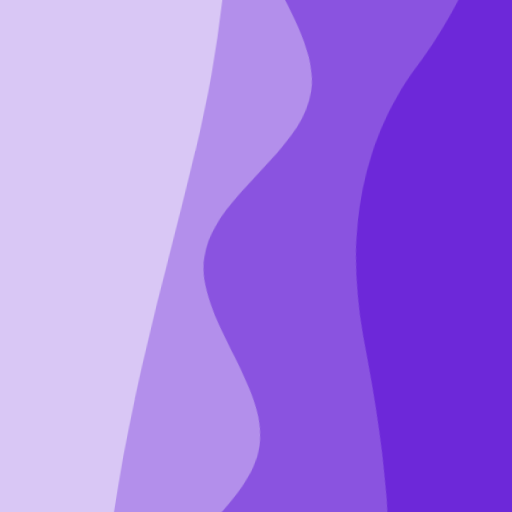
t = 0.00 s
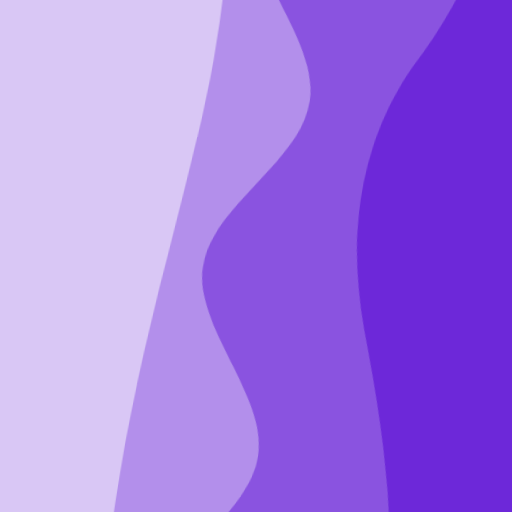
t = 2.50 s
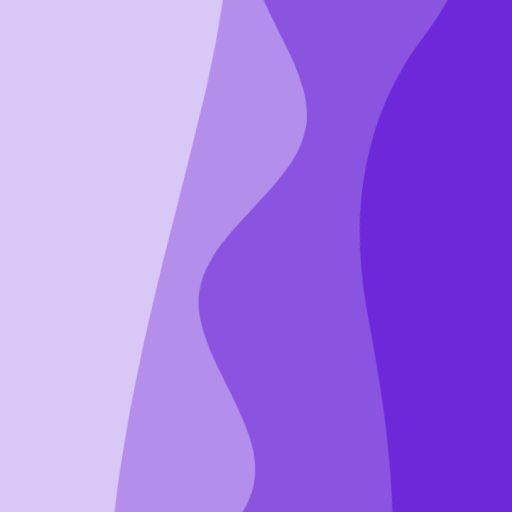
t = 5.00 s
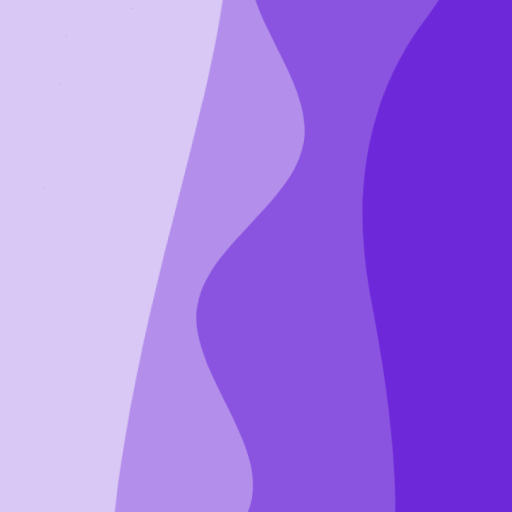
t = 7.50 s

The animated SVG that drew these frames (rendered in a browser with its animation timeline set to each time). Animation: 2 CSS @keyframes rules; frames cover the first 7.50 s, repeats indefinitely.

<svg xmlns="http://www.w3.org/2000/svg" viewBox="0 0 100 100" fill="none" shape-rendering="auto" aria-hidden="true"><!-- Generated by DiceBear (https://www.dicebear.com) --><metadata xmlns:rdf="http://www.w3.org/1999/02/22-rdf-syntax-ns#" xmlns:xsi="http://www.w3.org/2001/XMLSchema-instance" xmlns:dc="http://purl.org/dc/elements/1.1/" xmlns:dcterms="http://purl.org/dc/terms/"><rdf:RDF><rdf:Description><dc:title>Waves</dc:title><dc:creator>DiceBear</dc:creator><dc:source xsi:type="dcterms:URI">https://www.dicebear.com</dc:source><dcterms:license xsi:type="dcterms:URI">https://creativecommons.org/publicdomain/zero/1.0/</dcterms:license><dc:rights>“Waves” (https://www.dicebear.com) by “DiceBear”, licensed under “CC0 1.0” (https://creativecommons.org/publicdomain/zero/1.0/)</dc:rights></rdf:Description></rdf:RDF></metadata><defs><g id="layer-surge-d9cda1ad"><path d="M0 6c24 0 44 4 62 14 16 8 34 8 52 2 20-7 38-12 54-12 12 0 24 4 32 6v114H0Z" fill="#ffffff"/></g><g id="layer-rolling-d9cda1ad"><path d="M0 8c12 0 23 16 35 16S58 8 70 8s23 16 35 16 23-16 35-16 23 16 35 16c8 0 17-8 25-10v116H0Z" fill="#ffffff"/></g><g id="layer-calm-d9cda1ad"><path d="M0 16c28 0 52-6 84-5s72 10 116 5v114H0Z" fill="#ffffff"/></g><g id="body-trio-d9cda1ad"><g opacity=".2"><g class="dbwa-l1"><use transform="translate(-50 8) translate(-1.6644, -2.92292)" href="#layer-surge-d9cda1ad"/></g></g><g opacity=".35"><g class="dbwa-l2"><use transform="translate(-50 32) translate(-3.3562, 3.95538)" href="#layer-rolling-d9cda1ad"/></g></g><g opacity=".5"><g class="dbwa-l3"><use transform="translate(-50 56) translate(-17.9092, -3.26963)" href="#layer-calm-d9cda1ad"/></g></g></g><g id="bodyFree-default-d9cda1ad"><use href="#body-trio-d9cda1ad"/></g><g id="rotation-free-d9cda1ad"><use transform="rotate(98.2904, 50, 50)" href="#bodyFree-default-d9cda1ad"/></g><g id="animation-medium-d9cda1ad"><g class="dbwa-medium"/><style>svg:has(.dbwa-medium){--dbwa-t:1;--dbwa-p:running}@media (prefers-reduced-motion: no-preference){@keyframes dbwaDriftA{0%,100%{transform:translateX(0)}50%{transform:translateX(-10px)}} @keyframes dbwaDriftB{0%,100%{transform:translateX(0)}50%{transform:translateX(10px)}} .dbwa-l1{animation:dbwaDriftA calc(var(--dbwa-t,1)*20s) ease-in-out infinite} .dbwa-l2{animation:dbwaDriftB calc(var(--dbwa-t,1)*16.5s) ease-in-out infinite} .dbwa-l3{animation:dbwaDriftA calc(var(--dbwa-t,1)*13.5s) ease-in-out infinite} .dbwa-l4{animation:dbwaDriftB calc(var(--dbwa-t,1)*11s) ease-in-out infinite} .dbwa-l5{animation:dbwaDriftA calc(var(--dbwa-t,1)*9.5s) ease-in-out infinite} .dbwa-l6{animation:dbwaDriftB calc(var(--dbwa-t,1)*8s) ease-in-out infinite}.dbwa-l1,.dbwa-l2,.dbwa-l3,.dbwa-l4,.dbwa-l5,.dbwa-l6{animation-play-state:var(--dbwa-p,paused)}}</style></g><clipPath id="clip-d9cda1ad"><rect width="100" height="100" rx="0" ry="0"/></clipPath></defs><g clip-path="url(#clip-d9cda1ad)"><rect width="100" height="100" fill="#6d28d9"/><use href="#rotation-free-d9cda1ad"/><use href="#animation-medium-d9cda1ad"/></g></svg>
